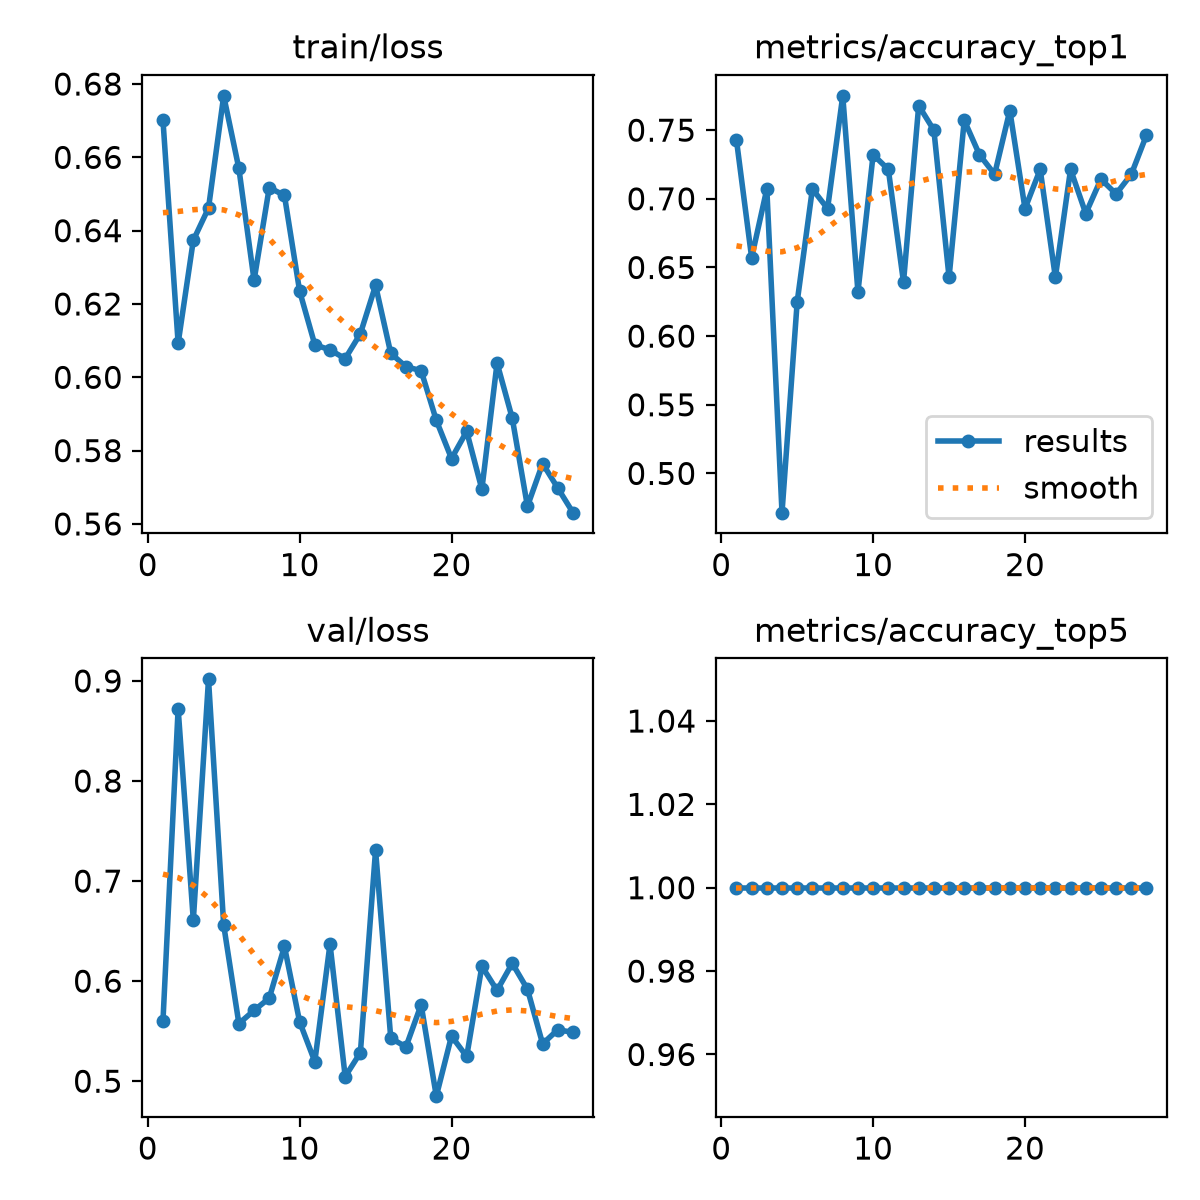

Source data for this figure (header and first rows):
epoch, time, train/loss, metrics/accuracy_top1, metrics/accuracy_top5, val/loss, lr/pg0, lr/pg1, lr/pg2
1, 17.55, 0.6702, 0.7429, 1, 0.5599, 0.0005424, 0.0005424, 0.0005424
2, 25.78, 0.6093, 0.6571, 1, 0.8724, 0.001087, 0.001087, 0.001087
3, 37.88, 0.6374, 0.7071, 1, 0.6608, 0.001621, 0.001621, 0.001621
4, 48.67, 0.6462, 0.4714, 1, 0.9016, 0.001617, 0.001617, 0.001617
5, 59.23, 0.6768, 0.625, 1, 0.656, 0.001601, 0.001601, 0.001601
6, 69.83, 0.657, 0.7071, 1, 0.5576, 0.001584, 0.001584, 0.001584
7, 80.43, 0.6265, 0.6929, 1, 0.5707, 0.001568, 0.001568, 0.001568
8, 90.86, 0.6518, 0.775, 1, 0.583, 0.001551, 0.001551, 0.001551
9, 100.7, 0.6496, 0.6321, 1, 0.6347, 0.001535, 0.001535, 0.001535
10, 111, 0.6235, 0.7321, 1, 0.5594, 0.001518, 0.001518, 0.001518
11, 120.9, 0.6089, 0.7214, 1, 0.5196, 0.001502, 0.001502, 0.001502
12, 130.8, 0.6075, 0.6393, 1, 0.6371, 0.001485, 0.001485, 0.001485
13, 140.8, 0.6051, 0.7679, 1, 0.5046, 0.001469, 0.001469, 0.001469
14, 150.6, 0.6119, 0.75, 1, 0.5285, 0.001452, 0.001452, 0.001452
15, 160.4, 0.6251, 0.6429, 1, 0.731, 0.001436, 0.001436, 0.001436
16, 170.4, 0.6066, 0.7571, 1, 0.5431, 0.001419, 0.001419, 0.001419
17, 180.3, 0.6029, 0.7321, 1, 0.5343, 0.001403, 0.001403, 0.001403
18, 190.4, 0.6018, 0.7179, 1, 0.5764, 0.001386, 0.001386, 0.001386
19, 199.7, 0.5883, 0.7643, 1, 0.4851, 0.00137, 0.00137, 0.00137
20, 209.4, 0.5778, 0.6929, 1, 0.5451, 0.001353, 0.001353, 0.001353
21, 219.5, 0.5852, 0.7214, 1, 0.5247, 0.001337, 0.001337, 0.001337
22, 229, 0.5695, 0.6429, 1, 0.6149, 0.00132, 0.00132, 0.00132
23, 238.5, 0.6039, 0.7214, 1, 0.5907, 0.001304, 0.001304, 0.001304
24, 248.6, 0.5888, 0.6893, 1, 0.6178, 0.001287, 0.001287, 0.001287
25, 258.6, 0.5648, 0.7143, 1, 0.592, 0.001271, 0.001271, 0.001271
26, 268, 0.5765, 0.7036, 1, 0.5373, 0.001254, 0.001254, 0.001254
27, 278.1, 0.5698, 0.7179, 1, 0.5515, 0.001238, 0.001238, 0.001238
28, 288.4, 0.5631, 0.7464, 1, 0.5488, 0.001221, 0.001221, 0.001221
